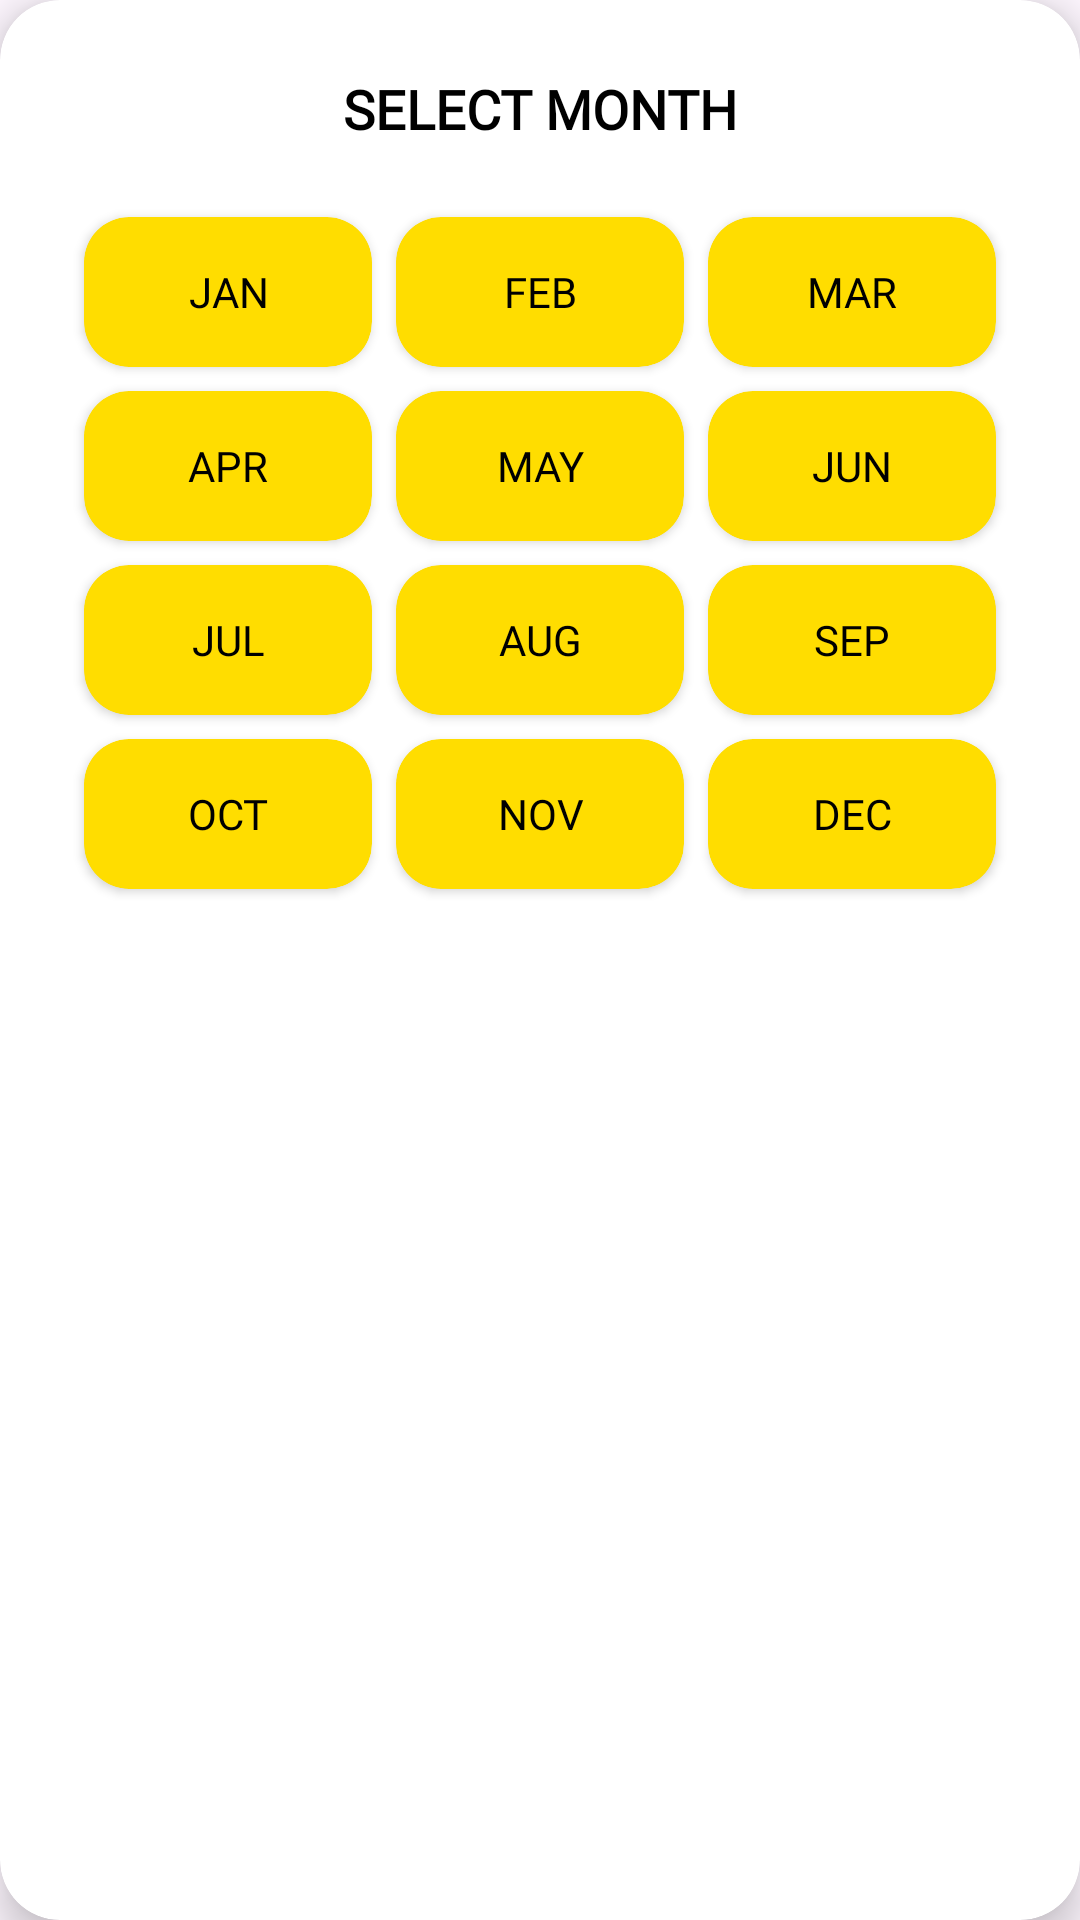

Android layout source for this screen:
<!-- AndroidManifest.xml: application theme Theme.KuripotHub -->
<!-- res/layout/month_picker_dialog.xml -->
<?xml version="1.0" encoding="utf-8"?>
<androidx.cardview.widget.CardView xmlns:android="http://schemas.android.com/apk/res/android"
    xmlns:app="http://schemas.android.com/apk/res-auto"
    android:layout_width="match_parent"
    android:layout_height="wrap_content"
    android:layout_margin="24dp"
    app:cardBackgroundColor="@android:color/white"
    app:cardCornerRadius="20dp"
    app:cardElevation="8dp">

    <LinearLayout
        android:layout_width="match_parent"
        android:layout_height="wrap_content"
        android:orientation="vertical"
        android:padding="24dp">

        
        <TextView
            android:layout_width="match_parent"
            android:layout_height="wrap_content"
            android:fontFamily="@font/russo_one"
            android:gravity="center"
            android:text="SELECT MONTH"
            android:textColor="@android:color/black"
            android:textSize="18sp"
            android:textStyle="bold"
            android:layout_marginBottom="20dp" />

        
        <GridLayout
            android:layout_width="match_parent"
            android:layout_height="wrap_content"
            android:columnCount="3"
            android:rowCount="4"
            android:layout_gravity="center">

            
            <androidx.cardview.widget.CardView
                android:id="@+id/januaryButton"
                android:layout_width="0dp"
                android:layout_height="50dp"
                android:layout_columnWeight="1"
                android:layout_margin="4dp"
                app:cardBackgroundColor="#FFDD00"
                app:cardCornerRadius="15dp"
                app:cardElevation="2dp">
                <TextView
                    android:layout_width="match_parent"
                    android:layout_height="match_parent"
                    android:gravity="center"
                    android:text="JAN"
                    android:fontFamily="@font/russo_one"
                    android:textColor="@android:color/black"
                    android:textSize="14sp" />
            </androidx.cardview.widget.CardView>

            <androidx.cardview.widget.CardView
                android:id="@+id/februaryButton"
                android:layout_width="0dp"
                android:layout_height="50dp"
                android:layout_columnWeight="1"
                android:layout_margin="4dp"
                app:cardBackgroundColor="#FFDD00"
                app:cardCornerRadius="15dp"
                app:cardElevation="2dp">
                <TextView
                    android:layout_width="match_parent"
                    android:layout_height="match_parent"
                    android:gravity="center"
                    android:text="FEB"
                    android:fontFamily="@font/russo_one"
                    android:textColor="@android:color/black"
                    android:textSize="14sp" />
            </androidx.cardview.widget.CardView>

            <androidx.cardview.widget.CardView
                android:id="@+id/marchButton"
                android:layout_width="0dp"
                android:layout_height="50dp"
                android:layout_columnWeight="1"
                android:layout_margin="4dp"
                app:cardBackgroundColor="#FFDD00"
                app:cardCornerRadius="15dp"
                app:cardElevation="2dp">
                <TextView
                    android:layout_width="match_parent"
                    android:layout_height="match_parent"
                    android:gravity="center"
                    android:text="MAR"
                    android:fontFamily="@font/russo_one"
                    android:textColor="@android:color/black"
                    android:textSize="14sp" />
            </androidx.cardview.widget.CardView>

            
            <androidx.cardview.widget.CardView
                android:id="@+id/aprilButton"
                android:layout_width="0dp"
                android:layout_height="50dp"
                android:layout_columnWeight="1"
                android:layout_margin="4dp"
                app:cardBackgroundColor="#FFDD00"
                app:cardCornerRadius="15dp"
                app:cardElevation="2dp">
                <TextView
                    android:layout_width="match_parent"
                    android:layout_height="match_parent"
                    android:gravity="center"
                    android:text="APR"
                    android:fontFamily="@font/russo_one"
                    android:textColor="@android:color/black"
                    android:textSize="14sp" />
            </androidx.cardview.widget.CardView>

            <androidx.cardview.widget.CardView
                android:id="@+id/mayButton"
                android:layout_width="0dp"
                android:layout_height="50dp"
                android:layout_columnWeight="1"
                android:layout_margin="4dp"
                app:cardBackgroundColor="#FFDD00"
                app:cardCornerRadius="15dp"
                app:cardElevation="2dp">
                <TextView
                    android:layout_width="match_parent"
                    android:layout_height="match_parent"
                    android:gravity="center"
                    android:text="MAY"
                    android:fontFamily="@font/russo_one"
                    android:textColor="@android:color/black"
                    android:textSize="14sp" />
            </androidx.cardview.widget.CardView>

            <androidx.cardview.widget.CardView
                android:id="@+id/juneButton"
                android:layout_width="0dp"
                android:layout_height="50dp"
                android:layout_columnWeight="1"
                android:layout_margin="4dp"
                app:cardBackgroundColor="#FFDD00"
                app:cardCornerRadius="15dp"
                app:cardElevation="2dp">
                <TextView
                    android:layout_width="match_parent"
                    android:layout_height="match_parent"
                    android:gravity="center"
                    android:text="JUN"
                    android:fontFamily="@font/russo_one"
                    android:textColor="@android:color/black"
                    android:textSize="14sp" />
            </androidx.cardview.widget.CardView>

            
            <androidx.cardview.widget.CardView
                android:id="@+id/julyButton"
                android:layout_width="0dp"
                android:layout_height="50dp"
                android:layout_columnWeight="1"
                android:layout_margin="4dp"
                app:cardBackgroundColor="#FFDD00"
                app:cardCornerRadius="15dp"
                app:cardElevation="2dp">
                <TextView
                    android:layout_width="match_parent"
                    android:layout_height="match_parent"
                    android:gravity="center"
                    android:text="JUL"
                    android:fontFamily="@font/russo_one"
                    android:textColor="@android:color/black"
                    android:textSize="14sp" />
            </androidx.cardview.widget.CardView>

            <androidx.cardview.widget.CardView
                android:id="@+id/augustButton"
                android:layout_width="0dp"
                android:layout_height="50dp"
                android:layout_columnWeight="1"
                android:layout_margin="4dp"
                app:cardBackgroundColor="#FFDD00"
                app:cardCornerRadius="15dp"
                app:cardElevation="2dp">
                <TextView
                    android:layout_width="match_parent"
                    android:layout_height="match_parent"
                    android:gravity="center"
                    android:text="AUG"
                    android:fontFamily="@font/russo_one"
                    android:textColor="@android:color/black"
                    android:textSize="14sp" />
            </androidx.cardview.widget.CardView>

            <androidx.cardview.widget.CardView
                android:id="@+id/septemberButton"
                android:layout_width="0dp"
                android:layout_height="50dp"
                android:layout_columnWeight="1"
                android:layout_margin="4dp"
                app:cardBackgroundColor="#FFDD00"
                app:cardCornerRadius="15dp"
                app:cardElevation="2dp">
                <TextView
                    android:layout_width="match_parent"
                    android:layout_height="match_parent"
                    android:gravity="center"
                    android:text="SEP"
                    android:fontFamily="@font/russo_one"
                    android:textColor="@android:color/black"
                    android:textSize="14sp" />
            </androidx.cardview.widget.CardView>

            
            <androidx.cardview.widget.CardView
                android:id="@+id/octoberButton"
                android:layout_width="0dp"
                android:layout_height="50dp"
                android:layout_columnWeight="1"
                android:layout_margin="4dp"
                app:cardBackgroundColor="#FFDD00"
                app:cardCornerRadius="15dp"
                app:cardElevation="2dp">
                <TextView
                    android:layout_width="match_parent"
                    android:layout_height="match_parent"
                    android:gravity="center"
                    android:text="OCT"
                    android:fontFamily="@font/russo_one"
                    android:textColor="@android:color/black"
                    android:textSize="14sp" />
            </androidx.cardview.widget.CardView>

            <androidx.cardview.widget.CardView
                android:id="@+id/novemberButton"
                android:layout_width="0dp"
                android:layout_height="50dp"
                android:layout_columnWeight="1"
                android:layout_margin="4dp"
                app:cardBackgroundColor="#FFDD00"
                app:cardCornerRadius="15dp"
                app:cardElevation="2dp">
                <TextView
                    android:layout_width="match_parent"
                    android:layout_height="match_parent"
                    android:gravity="center"
                    android:text="NOV"
                    android:fontFamily="@font/russo_one"
                    android:textColor="@android:color/black"
                    android:textSize="14sp" />
            </androidx.cardview.widget.CardView>

            <androidx.cardview.widget.CardView
                android:id="@+id/decemberButton"
                android:layout_width="0dp"
                android:layout_height="50dp"
                android:layout_columnWeight="1"
                android:layout_margin="4dp"
                app:cardBackgroundColor="#FFDD00"
                app:cardCornerRadius="15dp"
                app:cardElevation="2dp">
                <TextView
                    android:layout_width="match_parent"
                    android:layout_height="match_parent"
                    android:gravity="center"
                    android:text="DEC"
                    android:fontFamily="@font/russo_one"
                    android:textColor="@android:color/black"
                    android:textSize="14sp" />
            </androidx.cardview.widget.CardView>

        </GridLayout>

    </LinearLayout>

</androidx.cardview.widget.CardView>
<!-- resources referenced by this layout -->
<resources>
  <style name="Theme.KuripotHub" parent="Base.Theme.KuripotHub" />
  <style name="Base.Theme.KuripotHub" parent="Theme.Material3.DayNight.NoActionBar">
          
          
      </style>
</resources>
